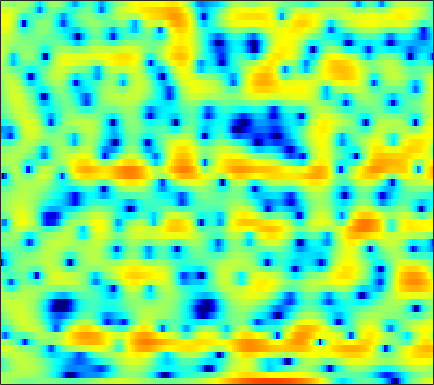

The file beside this chart, header and first rows:
1.686, 1.5482, 1.3371, 1.1169, 0.91975, 0.66835, 0.38588, 0.18717, -0.044377, -0.22791, -0.35591, -0.4116, -0.42421, -0.38613, -0.33199, -0.23476, -0.14139, -0.069108, -0.020737, -0.0030989, -0.031473, -0.092561, -0.17692, -0.29937
1.037, 1.164, 1.324, 1.471, 1.568, 1.68, 1.767, 1.814, 1.846, 1.845, 1.81, 1.76, 1.656, 1.512, 1.372, 1.137, 0.8408, 0.574, 0.1524, -0.3534, -0.9556, -1.478, -2.281, -3.227
-3.282, -2.357, -1.271, -0.3443, 0.244, 0.9076, 1.439, 1.758, 2.084, 2.305, 2.425, 2.458, 2.422, 2.301, 2.156, 1.893, 1.546, 1.233, 0.7478, 0.1813, -0.4692, -1.012, -1.807, -2.688
-3.482, -2.363, -1.092, -0.05734, 0.5827, 1.274, 1.806, 2.102, 2.391, 2.555, 2.607, 2.575, 2.444, 2.211, 1.984, 1.605, 1.149, 0.7609, 0.1909, -0.4304, -1.109, -1.627, -2.331, -3.045
1.114, 1.446, 1.843, 2.181, 2.372, 2.572, 2.67, 2.693, 2.656, 2.544, 2.36, 2.162, 1.843, 1.431, 1.056, 0.4585, -0.2758, -0.9176, -1.91, -3.057, -4.305, -5.247, -6.328, -7.042
3.674, 3.625, 3.473, 3.263, 3.05, 2.689, 2.251, 1.877, 1.332, 0.7881, 0.322, 0.0622, -0.1467, -0.2793, -0.3428, -0.5161, -0.8719, -1.285, -2.166, -3.501, -5.423, -7.387, -10.81, -13.24
1.911, 1.49, 0.9825, 0.525, 0.1927, -0.3935, -1.223, -2.13, -3.963, -6.81, -11.49, -15.62, -12.09, -7.105, -4.669, -2.503, -1.163, -0.5585, -0.06429, 0.1393, 0.1399, 0.09583, 0.06835, 0.1911
-6.663, -9.85, -11.89, -8.553, -6.128, -3.929, -2.678, -2.209, -2.028, -2.201, -2.418, -2.39, -1.931, -1.089, -0.3856, 0.4879, 1.153, 1.48, 1.707, 1.709, 1.542, 1.363, 1.06, 0.8238
-3.535, -3.939, -3.886, -3.057, -2.154, -0.8742, 0.2494, 0.9376, 1.645, 2.167, 2.528, 2.729, 2.909, 3.006, 3.009, 2.9, 2.649, 2.334, 1.706, 0.8274, -0.3777, -1.515, -3.475, -6.123
-2.482, -1.698, -0.7697, 0.05288, 0.6223, 1.316, 1.925, 2.306, 2.719, 3.003, 3.153, 3.175, 3.087, 2.854, 2.587, 2.086, 1.415, 0.7968, -0.2017, -1.411, -2.83, -4.031, -5.796, -7.641
-1.263, -0.4135, 0.5518, 1.344, 1.838, 2.382, 2.802, 3.036, 3.237, 3.32, 3.275, 3.154, 2.863, 2.423, 1.997, 1.275, 0.3893, -0.3966, -1.594, -2.948, -4.479, -5.731, -7.44, -9.141
0.9474, 1.37, 1.867, 2.297, 2.574, 2.876, 3.092, 3.198, 3.259, 3.213, 3.058, 2.862, 2.489, 1.971, 1.478, 0.6719, -0.3283, -1.216, -2.6, -4.252, -6.212, -7.904, -10.55, -13.75
2.11, 2.226, 2.363, 2.489, 2.575, 2.676, 2.757, 2.799, 2.818, 2.782, 2.664, 2.514, 2.216, 1.792, 1.38, 0.7022, -0.1497, -0.9132, -2.133, -3.582, -5.303, -6.818, -9.191, -12.01
2.143, 1.922, 1.632, 1.391, 1.279, 1.249, 1.351, 1.487, 1.713, 1.918, 2.067, 2.115, 2.076, 1.924, 1.726, 1.366, 0.8863, 0.4555, -0.2218, -1.014, -1.931, -2.69, -3.777, -4.924
0.8001, -0.1606, -1.675, -3.235, -4.099, -4.292, -3.344, -2.326, -1.03, -0.00561, 0.6999, 1.043, 1.284, 1.335, 1.289, 1.161, 1.026, 0.9417, 0.8647, 0.8032, 0.7301, 0.6564, 0.5338, 0.3626
-0.5534, -1.981, -4.604, -8.504, -12.43, -13.08, -8.167, -5.456, -3.047, -1.58, -0.8078, -0.6039, -0.7553, -1.322, -1.925, -2.74, -3.112, -2.877, -1.951, -0.7361, 0.4363, 1.173, 1.95, 2.514
-0.8724, -1.377, -2.02, -2.527, -2.716, -2.633, -2.191, -1.745, -1.177, -0.8162, -0.8001, -1.088, -1.972, -3.635, -5.628, -10.17, -19.81, -15.03, -7.332, -3.301, -0.7494, 0.6055, 1.889, 2.755
-4.289, -4.079, -3.52, -2.832, -2.284, -1.587, -0.9676, -0.5718, -0.1663, 0.0674, 0.09951, -0.01617, -0.3567, -0.8795, -1.332, -1.836, -1.988, -1.758, -0.9971, 0.0007954, 0.9857, 1.614, 2.26, 2.636
-17.32, -12.4, -8.158, -5.449, -3.979, -2.516, -1.454, -0.8469, -0.2503, 0.1584, 0.4197, 0.5408, 0.6286, 0.6875, 0.7298, 0.8314, 1.01, 1.198, 1.511, 1.863, 2.185, 2.373, 2.506, 2.452
-8.033, -7.213, -5.726, -4.26, -3.317, -2.298, -1.539, -1.12, -0.7364, -0.5013, -0.3625, -0.2916, -0.1943, -0.04931, 0.1124, 0.3938, 0.7449, 1.043, 1.435, 1.8, 2.103, 2.272, 2.375, 2.325
-2.392, -2.255, -1.95, -1.593, -1.352, -1.113, -1.021, -1.074, -1.301, -1.716, -2.263, -2.689, -3.116, -3.21, -2.973, -2.308, -1.433, -0.7364, 0.1387, 0.8843, 1.486, 1.834, 2.168, 2.352
-0.205, -0.1308, -0.01274, 0.08433, 0.1159, 0.04767, -0.2126, -0.5858, -1.399, -2.698, -4.678, -6.82, -10.98, -14.89, -12.39, -7.742, -4.551, -2.856, -1.197, -0.0006597, 0.8601, 1.343, 1.836, 2.2
-0.5158, -0.3973, -0.1542, 0.1895, 0.4635, 0.7643, 0.8705, 0.7707, 0.315, -0.5642, -1.897, -3.166, -4.924, -5.915, -5.617, -4.287, -2.842, -1.943, -1.053, -0.442, -0.006973, 0.2437, 0.5449, 0.8364
-4.517, -5.09, -4.635, -2.826, -1.263, 0.5233, 1.821, 2.469, 2.944, 3.04, 2.821, 2.519, 2.018, 1.497, 1.111, 0.5975, 0.02933, -0.4848, -1.269, -2.134, -2.936, -3.373, -3.682, -3.642
-7.79, -10.85, -10.6, -5.341, -2.273, 0.6008, 2.54, 3.548, 4.423, 4.866, 4.952, 4.806, 4.35, 3.619, 2.869, 1.561, -0.1709, -1.828, -4.667, -8.376, -12.87, -15.3, -15.5, -14.94
-1.565, -1.377, -0.8138, 0.1158, 0.9468, 2.062, 3.034, 3.617, 4.165, 4.437, 4.434, 4.244, 3.736, 2.925, 2.096, 0.6577, -1.211, -2.981, -5.908, -9.556, -13.52, -15.6, -16.44, -16.85
0.248, 0.566, 1.03, 1.54, 1.932, 2.441, 2.892, 3.165, 3.414, 3.505, 3.411, 3.216, 2.78, 2.124, 1.49, 0.4532, -0.8006, -1.862, -3.389, -4.949, -6.417, -7.355, -8.332, -8.988
0.3686, 0.6645, 1.06, 1.45, 1.732, 2.081, 2.378, 2.554, 2.709, 2.763, 2.699, 2.569, 2.279, 1.857, 1.457, 0.816, 0.06695, -0.5439, -1.41, -2.299, -3.164, -3.77, -4.507, -5.144
-0.3253, -0.06075, 0.3089, 0.6862, 0.9737, 1.336, 1.659, 1.863, 2.07, 2.194, 2.231, 2.198, 2.069, 1.858, 1.641, 1.284, 0.8521, 0.4872, -0.05039, -0.6308, -1.241, -1.715, -2.361, -3.01
-1.787, -1.605, -1.24, -0.7447, -0.323, 0.2447, 0.769, 1.105, 1.466, 1.713, 1.857, 1.909, 1.917, 1.869, 1.802, 1.669, 1.483, 1.3, 0.9994, 0.6218, 0.1609, -0.2444, -0.8488, -1.534
-4.991, -5.262, -4.725, -3.397, -2.277, -0.9236, 0.1171, 0.6813, 1.175, 1.428, 1.512, 1.521, 1.535, 1.586, 1.673, 1.824, 1.974, 2.048, 2.054, 1.918, 1.615, 1.271, 0.6378, -0.1985
-10.66, -20.6, -12.46, -5.499, -2.704, -0.3581, 0.9763, 1.49, 1.635, 1.276, 0.5427, -0.1105, -0.7691, -0.7344, -0.2193, 0.8063, 1.824, 2.455, 3.039, 3.328, 3.321, 3.118, 2.542, 1.588
-0.9494, -1.138, -0.8063, 0.07003, 0.8053, 1.579, 1.941, 1.868, 1.226, -0.1931, -2.751, -5.931, -14.92, -16, -8.063, -3.356, -0.7905, 0.4355, 1.489, 2.116, 2.419, 2.477, 2.347, 1.937
1.128, 1.255, 1.454, 1.66, 1.799, 1.867, 1.74, 1.474, 0.8442, -0.1505, -1.46, -2.552, -3.779, -4.181, -3.93, -3.3, -2.752, -2.516, -2.368, -2.292, -2.046, -1.714, -1.117, -0.4992
1.282, 1.457, 1.66, 1.815, 1.893, 1.95, 1.918, 1.823, 1.579, 1.21, 0.7379, 0.342, -0.2408, -0.8531, -1.374, -2.229, -3.454, -4.742, -7.166, -10.38, -11.65, -9.495, -6.005, -3.355
0.1421, 0.2419, 0.3659, 0.5253, 0.6674, 0.9117, 1.192, 1.4, 1.637, 1.796, 1.821, 1.742, 1.49, 1.012, 0.4953, -0.4583, -1.821, -3.164, -5.466, -7.961, -8.817, -7.513, -4.955, -2.745
-3.222, -3.353, -3.537, -3.607, -3.453, -2.894, -1.944, -1.099, 0.01839, 0.9698, 1.682, 2.034, 2.279, 2.263, 2.093, 1.661, 1.056, 0.5171, -0.1932, -0.7532, -1.015, -0.9644, -0.6588, -0.1991
-8.394, -8.634, -9.743, -12.18, -14.48, -13.18, -8.29, -5.303, -2.345, -0.2528, 1.221, 2, 2.67, 3.009, 3.067, 2.929, 2.61, 2.282, 1.778, 1.26, 0.798, 0.5255, 0.3035, 0.2299
-10.48, -9.495, -9.304, -9.96, -10.34, -9.126, -6.173, -3.9, -1.352, 0.5801, 1.98, 2.736, 3.395, 3.697, 3.72, 3.512, 3.04, 2.542, 1.694, 0.6735, -0.4425, -1.271, -2.15, -2.525
-5.772, -5.058, -4.217, -3.416, -2.769, -1.774, -0.633, 0.2665, 1.401, 2.379, 3.126, 3.511, 3.796, 3.797, 3.623, 3.148, 2.373, 1.586, 0.2283, -1.593, -4.057, -6.579, -11.44, -15.59
-2.779, -2.201, -1.403, -0.6003, -0.01085, 0.746, 1.463, 1.948, 2.499, 2.921, 3.171, 3.228, 3.123, 2.807, 2.423, 1.711, 0.7848, -0.06737, -1.415, -3.021, -4.903, -6.479, -8.471, -9.258
-1.964, -1.177, -0.2056, 0.6513, 1.215, 1.855, 2.365, 2.655, 2.914, 3.004, 2.917, 2.734, 2.31, 1.691, 1.092, 0.1366, -0.9615, -1.842, -3.028, -4.084, -4.909, -5.294, -5.451, -5.189
-1.609, -0.5552, 0.6269, 1.578, 2.151, 2.745, 3.136, 3.304, 3.359, 3.215, 2.875, 2.488, 1.79, 0.8575, 0.0018, -1.369, -3.039, -4.467, -6.473, -8.206, -8.784, -8.247, -6.85, -5.326
-1.02, 0.08262, 1.295, 2.238, 2.778, 3.279, 3.537, 3.578, 3.43, 3.078, 2.523, 1.974, 1.089, 0.005754, -0.9503, -2.499, -4.508, -6.487, -10.32, -17.34, -21.44, -13.84, -8.594, -5.482
-0.6665, 0.4301, 1.603, 2.461, 2.906, 3.231, 3.279, 3.134, 2.715, 2.054, 1.185, 0.4348, -0.6435, -1.693, -2.43, -3.322, -4.162, -4.785, -5.547, -6, -5.774, -5.097, -3.788, -2.412
-0.2609, 0.7952, 1.828, 2.484, 2.75, 2.838, 2.619, 2.253, 1.48, 0.327, -1.233, -2.663, -4.842, -6.777, -7.426, -6.891, -5.621, -4.687, -3.59, -2.666, -1.788, -1.151, -0.3161, 0.4319
0.7274, 1.28, 1.737, 1.909, 1.881, 1.676, 1.266, 0.8148, -0.05216, -1.307, -3.16, -5.13, -9.037, -15.8, -19.11, -11.75, -7.374, -5.277, -3.302, -1.867, -0.7405, -0.01708, 0.8192, 1.519
1.626, 1.441, 0.9636, 0.2889, -0.2619, -0.9319, -1.372, -1.562, -1.751, -2.044, -2.581, -3.155, -4.033, -4.766, -4.973, -4.694, -3.999, -3.429, -2.719, -2.021, -1.312, -0.7319, 0.1063, 0.9802
2.679, 1.808, 0.1548, -2.205, -4.531, -7.882, -8.281, -6.406, -3.94, -2.293, -1.339, -0.9708, -0.7868, -0.8532, -1.005, -1.347, -1.844, -2.351, -3.219, -4.12, -4.543, -4.145, -2.719, -0.8725
3.534, 2.596, 0.8815, -1.523, -3.821, -6.985, -7.293, -5.461, -2.914, -1.127, 0.01386, 0.5269, 0.8504, 0.8333, 0.5848, -0.06841, -1.166, -2.392, -4.843, -9.192, -20.06, -18.48, -8.079, -3.443
3.126, 2.662, 1.875, 0.996, 0.3605, -0.3103, -0.6027, -0.5655, -0.284, 0.09303, 0.4144, 0.5755, 0.6398, 0.5101, 0.2722, -0.2372, -0.999, -1.725, -2.864, -3.987, -4.662, -4.573, -3.688, -2.39
2.657, 2.544, 2.272, 1.912, 1.611, 1.226, 0.8829, 0.6811, 0.4601, 0.3146, 0.2131, 0.1517, 0.06758, -0.05662, -0.1726, -0.383, -0.6633, -0.9046, -1.236, -1.521, -1.713, -1.749, -1.663, -1.502
2.822, 2.88, 2.801, 2.547, 2.266, 1.799, 1.249, 0.8057, 0.2318, -0.2738, -0.6338, -0.7901, -0.8417, -0.7565, -0.6521, -0.516, -0.4098, -0.3751, -0.3803, -0.45, -0.5634, -0.6852, -0.8972, -1.178
3.692, 3.834, 3.801, 3.51, 3.118, 2.343, 1.3, 0.3359, -1.107, -2.56, -3.581, -3.784, -3.314, -2.403, -1.71, -0.9115, -0.3133, 0.003204, 0.2594, 0.3454, 0.273, 0.0955, -0.3172, -0.9213
4.524, 4.776, 4.825, 4.544, 4.085, 3.095, 1.587, 0.01711, -2.96, -7.756, -18.26, -17.8, -8.602, -4.7, -2.96, -1.465, -0.5512, -0.0958, 0.2998, 0.5223, 0.5477, 0.4288, 0.02126, -0.7776
3.934, 4.365, 4.613, 4.498, 4.185, 3.476, 2.392, 1.326, -0.4035, -2.311, -3.826, -4.208, -3.751, -2.969, -2.534, -2.282, -2.297, -2.347, -2.227, -1.803, -1.241, -0.885, -0.6906, -0.9797
2.716, 3.151, 3.436, 3.439, 3.309, 2.999, 2.571, 2.189, 1.606, 1.01, 0.4456, 0.05821, -0.5003, -1.254, -2.085, -3.799, -6.577, -9.6, -12.26, -8.521, -4.772, -2.924, -1.406, -0.6635
1.477, 1.45, 1.223, 0.9152, 0.7133, 0.5739, 0.6538, 0.822, 1.091, 1.309, 1.393, 1.318, 0.9919, 0.3369, -0.4338, -1.92, -3.967, -5.61, -6.605, -5.106, -2.81, -1.371, -0.009024, 0.8031
